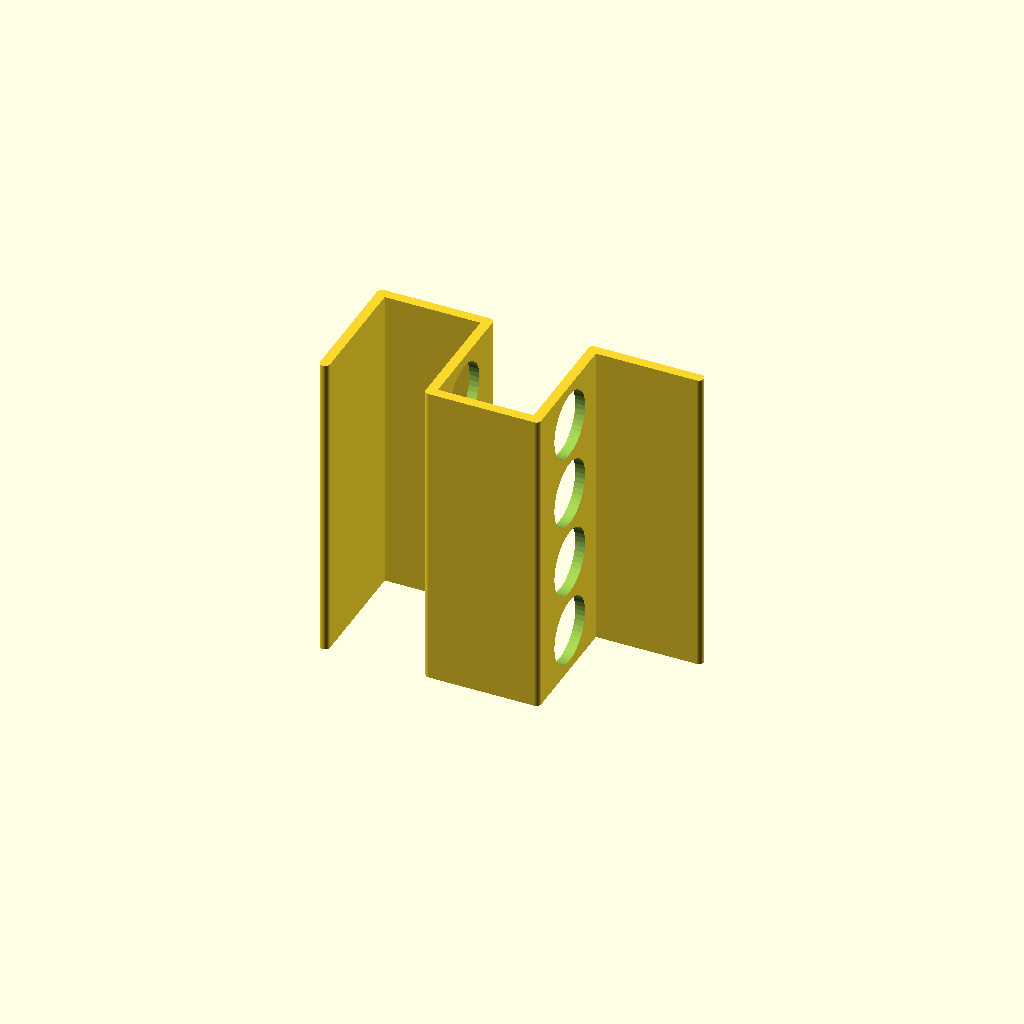
Cell 1 — every parameter at its default value.
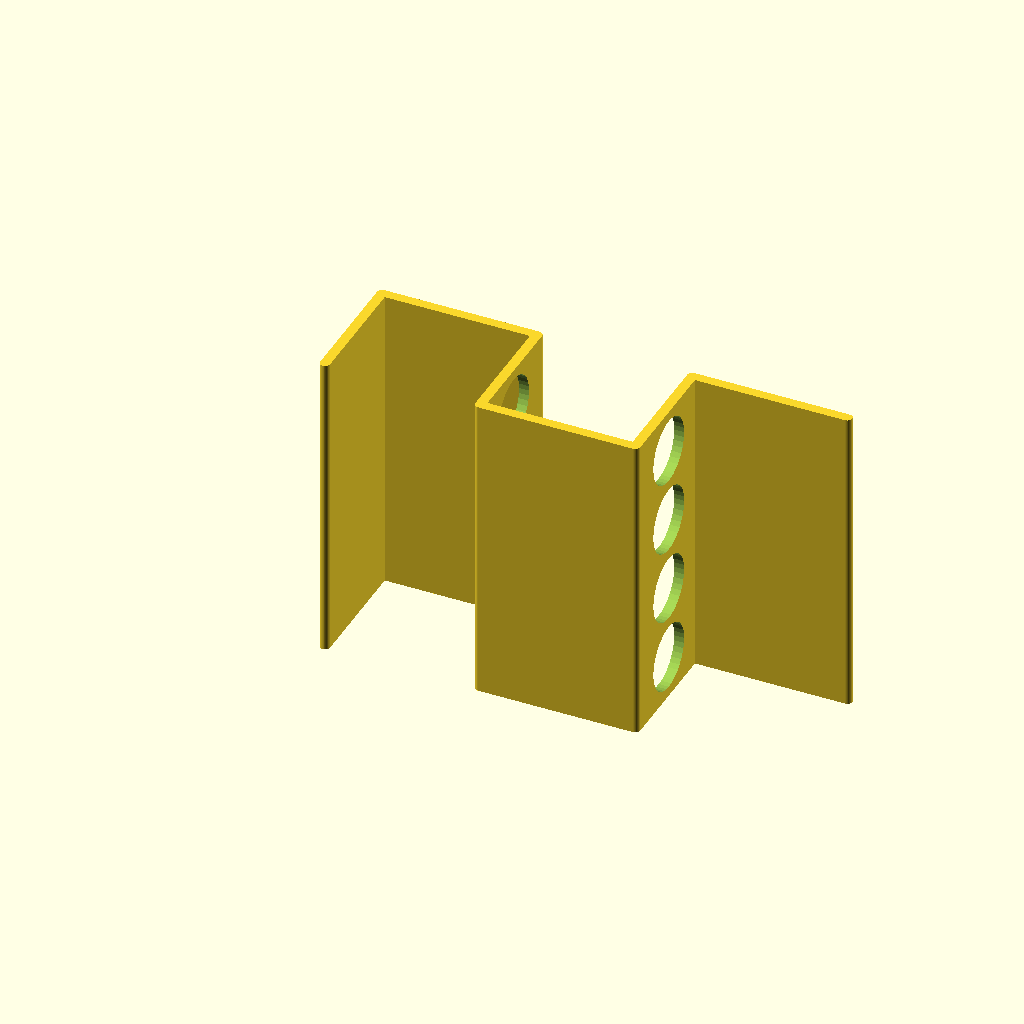
Cell 2 — seg set to 50, the other parameters unchanged.
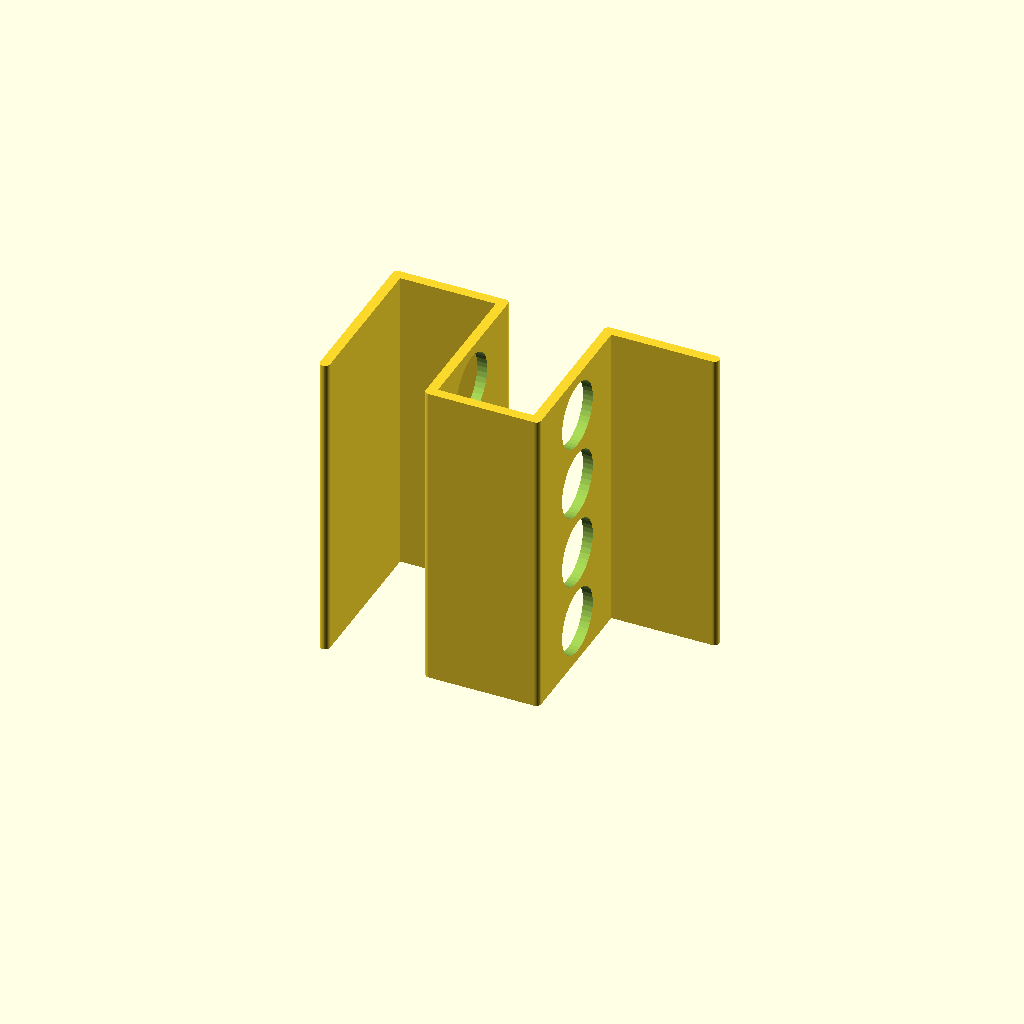
Cell 3: depth = 50 (everything else at default).
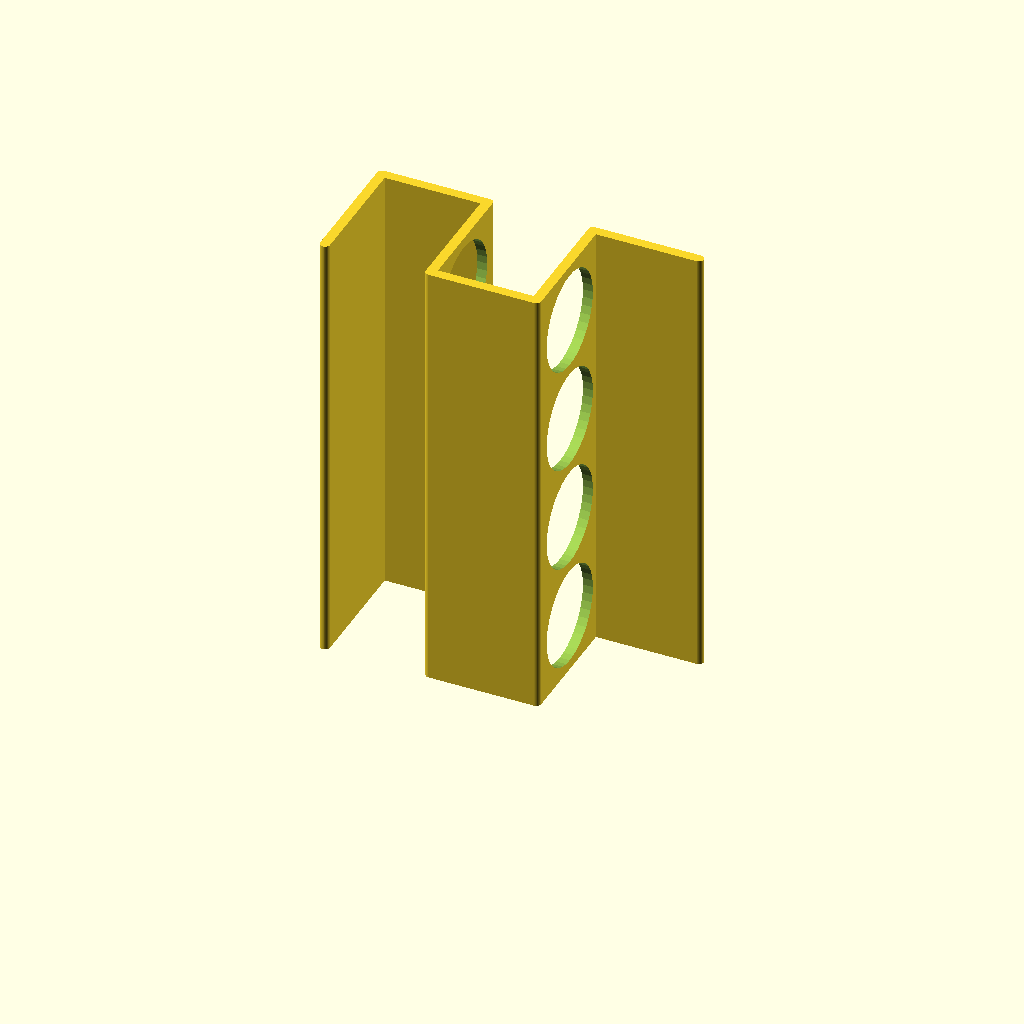
Cell 4: dia_marker = 30 (everything else at default).
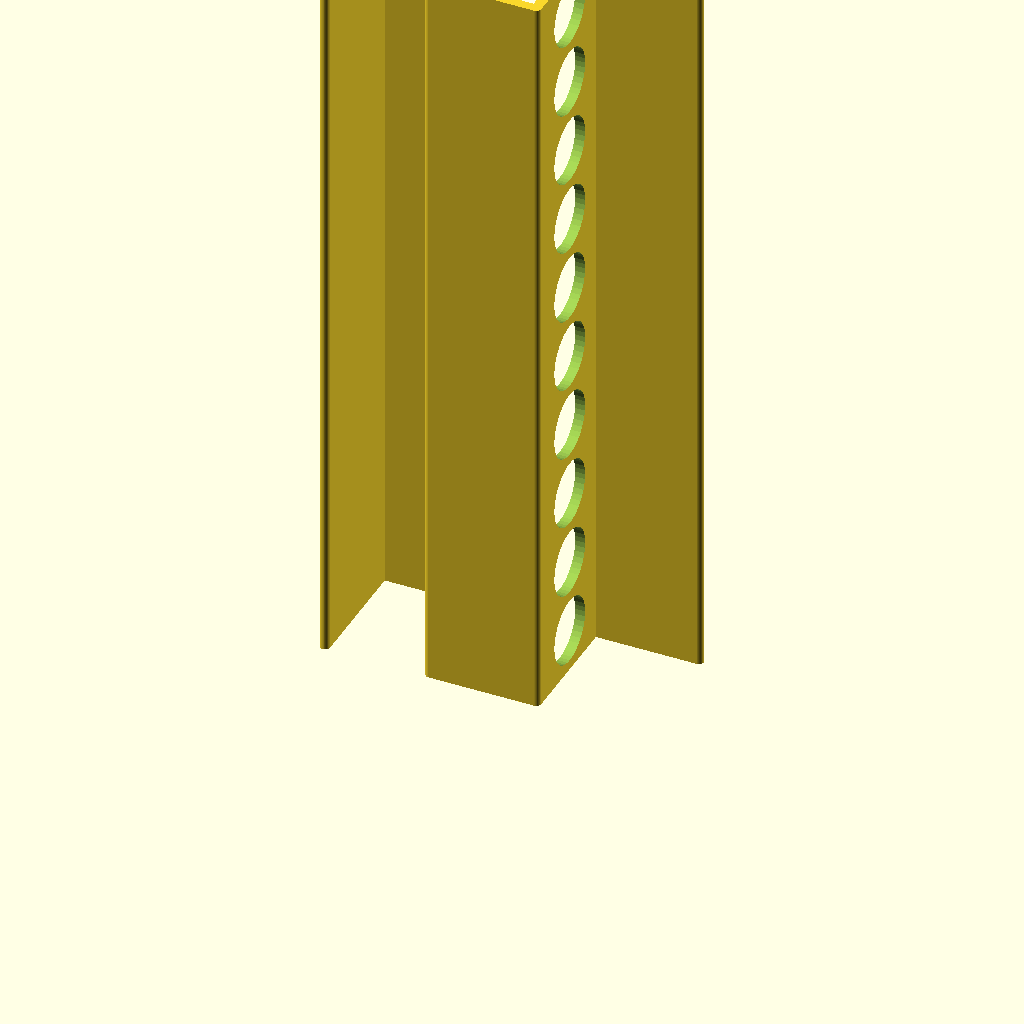
Cell 5: the same model with n_marker = 10.
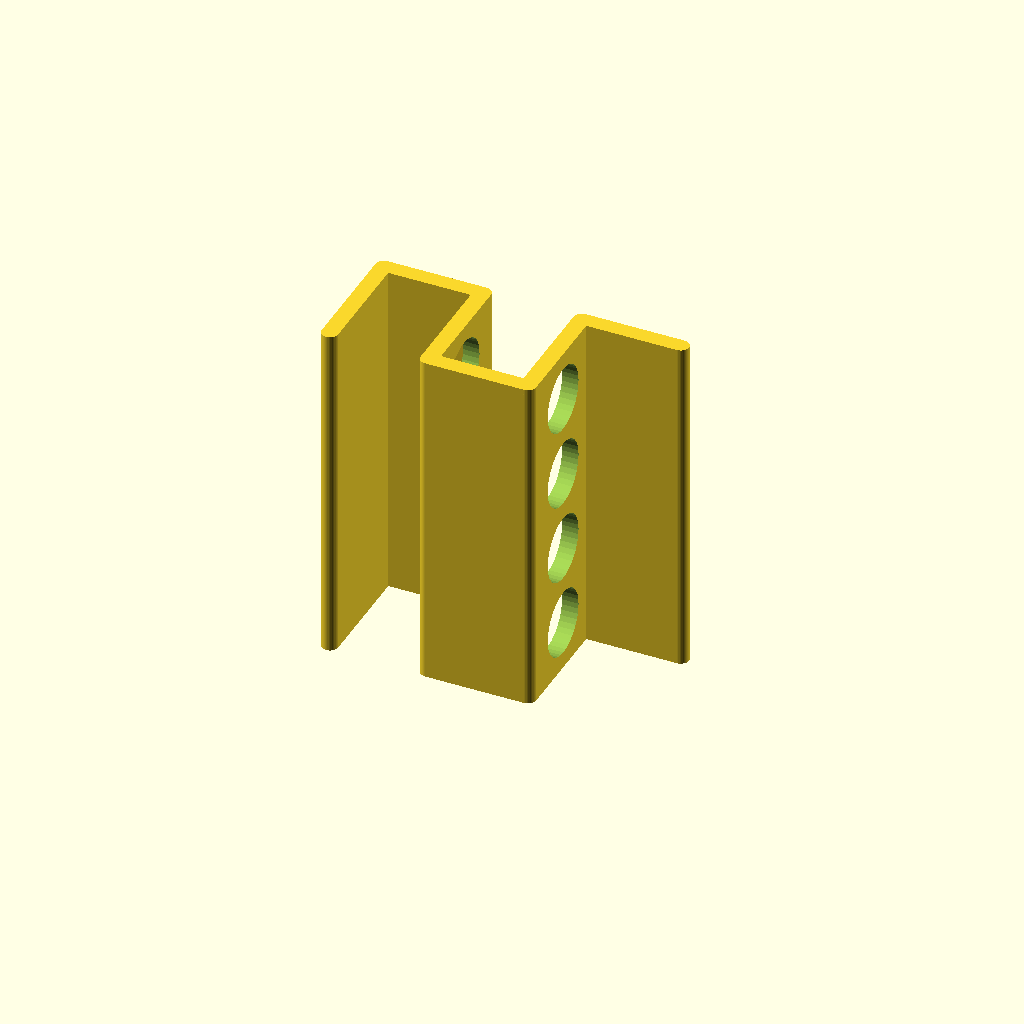
Cell 6: the same model with wall = 5.
All cells are drawn from one camera (rotation 55°, 0°, 25°, orthographic, colour scheme Cornfield), so only the parameter changes between them.
Source of the model, inputs/thingiverse/thing-2388056/files/storage.scad:
//use <..\salvador_richter_primitives.scad>

seg = 35;       // [30:1:50]
depth = 40;     // [30:1:50]
dia_marker = 20;// [10:1:30]
n_marker = 4;   // [1:1:10]
wall = 3;       // [2:0.1:5]

difference()
{
    height = n_marker*dia_marker + (n_marker+1)*wall;
    r_corner = wall/2;
    $fn=40;
    
    // the flat parts, starting at center folding one by one
    union()
    {
        rounded_cube([wall,depth,height], rCorner=r_corner, dimensions=2);
        translate([0,depth-wall,0]) 
            rounded_cube([seg,wall,height], rCorner=r_corner, dimensions=2);
        translate([seg-wall,0,0]) 
            rounded_cube([wall,depth,height], rCorner=r_corner, dimensions=2);
        translate([seg-wall,0,0]) 
            rounded_cube([seg,wall,height], rCorner=r_corner, dimensions=2);
        translate([2*(seg-wall),0,0]) 
            rounded_cube([wall,depth,height], rCorner=r_corner, dimensions=2);
        translate([2*(seg-wall),depth-wall,0]) 
            rounded_cube([seg,wall,height], rCorner=r_corner, dimensions=2);
    }
    // the drills for the marker
    for(z = [dia_marker/2+wall:dia_marker+wall:height-(dia_marker/2+wall)])
        translate([2*wall,depth/2,z]) rotate([0,90,0]) cylinder(d=dia_marker, h=3*seg);
}

/*
 * cube with rounded edges and corners, depends on param dimensions
 * outerCube is [X,Y,Z]
 * rCorner is the radius of the edges rounding
 * dimensions 2:   4 edges rounded
 * dimensions 3: all edges rounded corners as well
 */
module rounded_cube(outerCube, rCorner, dimensions=3)
{
    hull()
    {
        for(xPos = [rCorner,outerCube[0]-rCorner])
        {
            for(yPos = [rCorner,outerCube[1]-rCorner])
            {
                if(dimensions==2)
                {
                    translate([xPos,yPos,0]) cylinder(r=rCorner, h=outerCube[2]);
                }
                if(dimensions==3)
                {
                    for(zPos = [rCorner,outerCube[2]-rCorner])
                    {
                        translate([xPos,yPos,zPos]) sphere(r=rCorner);
                    }
                }
            }
        }
    }
}
Parameter table extracted from the source (name, type, default, range or options):
seg: number, default 35, range 30 to 50, step 1
depth: number, default 40, range 30 to 50, step 1
dia_marker: number, default 20, range 10 to 30, step 1
n_marker: number, default 4, range 1 to 10, step 1
wall: number, default 3, range 2 to 5, step 0.1
